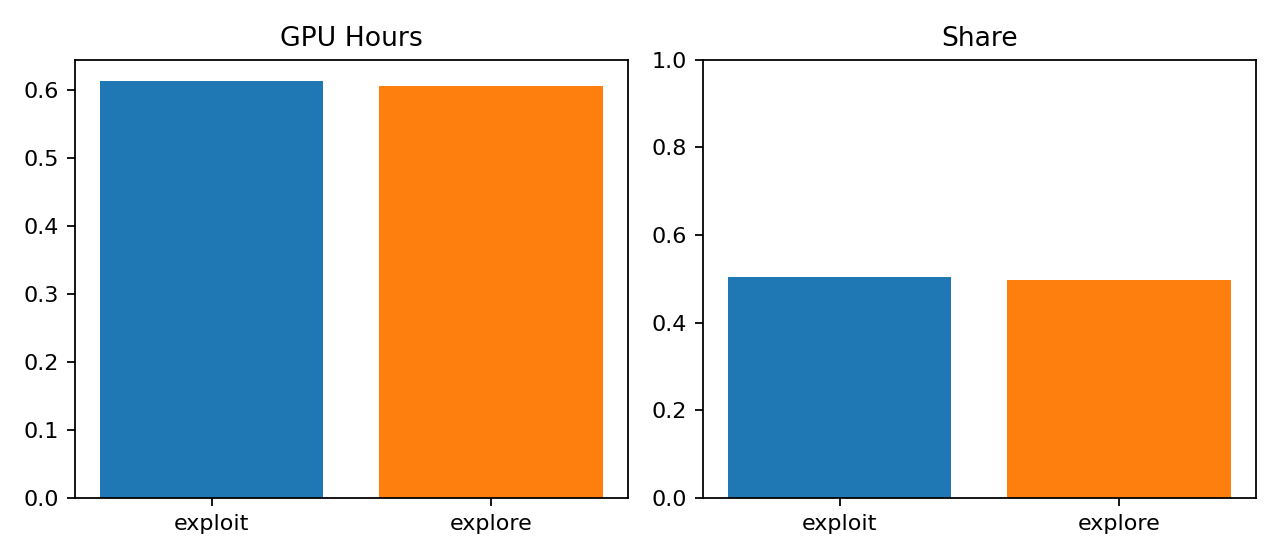

The table this chart was drawn from, first rows:
bucket, gpu_hours, share
exploit, 0.6143, 0.5033
explore, 0.6063, 0.4967
